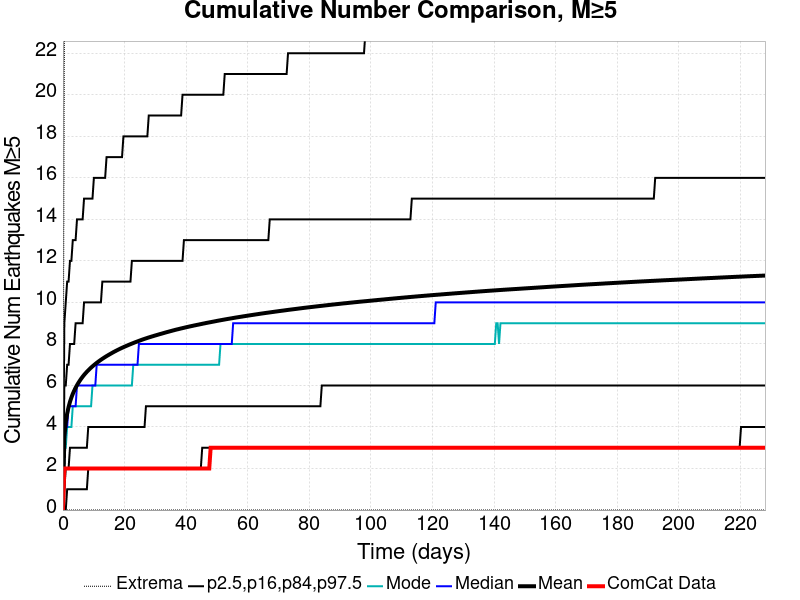

The data file committed next to this chart (first rows):
Time (days), ComCat Data, Simulation Mean, Simulation Median, Simulation Mode, Simulation Minimum, Simulation Maximum, 2.5 %-ile, 16 %-ile, 84 %-ile, 97.5 %-ile
0.0, 0.0, 0.0, 0.0, 0.0, 0.0, 0.0, 0.0, 0.0, 0.0, 0.0
0.457, 2.0, 3.535, 3.0, 3.0, 0.0, 22.0, 0.0, 1.0, 6.0, 9.0
0.9139, 2.0, 4.224, 4.0, 3.0, 0.0, 30.0, 0.0, 2.0, 6.0, 10.0
1.371, 2.0, 4.649, 4.0, 4.0, 0.0, 32.0, 1.0, 2.0, 7.0, 11.0
1.828, 2.0, 4.962, 5.0, 4.0, 0.0, 34.0, 1.0, 2.0, 7.0, 11.0
2.285, 2.0, 5.211, 5.0, 4.0, 0.0, 34.0, 1.0, 3.0, 8.0, 12.0
2.742, 2.0, 5.416, 5.0, 4.0, 0.0, 35.0, 1.0, 3.0, 8.0, 12.0
3.199, 2.0, 5.596, 5.0, 5.0, 0.0, 38.0, 1.0, 3.0, 8.0, 13.0
3.656, 2.0, 5.749, 5.0, 5.0, 0.0, 39.0, 1.0, 3.0, 8.0, 13.0
4.113, 2.0, 5.89, 5.0, 5.0, 0.0, 41.0, 1.0, 3.0, 9.0, 13.0
4.57, 2.0, 6.014, 6.0, 5.0, 0.0, 42.0, 1.0, 3.0, 9.0, 14.0
5.027, 2.0, 6.127, 6.0, 5.0, 0.0, 42.0, 1.0, 3.0, 9.0, 14.0
5.484, 2.0, 6.232, 6.0, 5.0, 0.0, 43.0, 1.0, 3.0, 9.0, 14.0
5.941, 2.0, 6.331, 6.0, 5.0, 0.0, 43.0, 1.0, 3.0, 9.0, 14.0
6.398, 2.0, 6.421, 6.0, 5.0, 0.0, 44.0, 1.0, 3.0, 9.0, 14.0
6.855, 2.0, 6.507, 6.0, 5.0, 0.0, 44.0, 1.0, 3.0, 10.0, 15.0
7.311, 2.0, 6.584, 6.0, 5.0, 0.0, 45.0, 1.0, 3.0, 10.0, 15.0
7.768, 2.0, 6.659, 6.0, 5.0, 0.0, 45.0, 1.0, 3.0, 10.0, 15.0
8.225, 2.0, 6.729, 6.0, 5.0, 0.0, 47.0, 2.0, 4.0, 10.0, 15.0
8.682, 2.0, 6.797, 6.0, 5.0, 0.0, 47.0, 2.0, 4.0, 10.0, 15.0
9.139, 2.0, 6.86, 6.0, 5.0, 0.0, 47.0, 2.0, 4.0, 10.0, 15.0
9.596, 2.0, 6.921, 6.0, 6.0, 0.0, 47.0, 2.0, 4.0, 10.0, 15.0
10.05, 2.0, 6.978, 6.0, 6.0, 0.0, 47.0, 2.0, 4.0, 10.0, 16.0
10.51, 2.0, 7.034, 6.0, 6.0, 0.0, 48.0, 2.0, 4.0, 10.0, 16.0
10.97, 2.0, 7.088, 7.0, 6.0, 0.0, 48.0, 2.0, 4.0, 10.0, 16.0
11.42, 2.0, 7.139, 7.0, 6.0, 0.0, 48.0, 2.0, 4.0, 10.0, 16.0
11.88, 2.0, 7.189, 7.0, 6.0, 0.0, 48.0, 2.0, 4.0, 10.0, 16.0
12.34, 2.0, 7.237, 7.0, 6.0, 0.0, 49.0, 2.0, 4.0, 10.0, 16.0
12.8, 2.0, 7.284, 7.0, 6.0, 0.0, 49.0, 2.0, 4.0, 11.0, 16.0
13.25, 2.0, 7.328, 7.0, 6.0, 0.0, 49.0, 2.0, 4.0, 11.0, 16.0
13.71, 2.0, 7.372, 7.0, 6.0, 0.0, 49.0, 2.0, 4.0, 11.0, 16.0
14.17, 2.0, 7.414, 7.0, 6.0, 0.0, 50.0, 2.0, 4.0, 11.0, 17.0
14.62, 2.0, 7.454, 7.0, 6.0, 0.0, 50.0, 2.0, 4.0, 11.0, 17.0
15.08, 2.0, 7.494, 7.0, 6.0, 0.0, 50.0, 2.0, 4.0, 11.0, 17.0
15.54, 2.0, 7.533, 7.0, 6.0, 0.0, 50.0, 2.0, 4.0, 11.0, 17.0
15.99, 2.0, 7.571, 7.0, 6.0, 0.0, 50.0, 2.0, 4.0, 11.0, 17.0
16.45, 2.0, 7.609, 7.0, 6.0, 0.0, 50.0, 2.0, 4.0, 11.0, 17.0
16.91, 2.0, 7.645, 7.0, 6.0, 0.0, 50.0, 2.0, 4.0, 11.0, 17.0
17.36, 2.0, 7.68, 7.0, 6.0, 0.0, 51.0, 2.0, 4.0, 11.0, 17.0
17.82, 2.0, 7.714, 7.0, 6.0, 0.0, 51.0, 2.0, 4.0, 11.0, 17.0
18.28, 2.0, 7.749, 7.0, 6.0, 0.0, 51.0, 2.0, 4.0, 11.0, 17.0
18.74, 2.0, 7.782, 7.0, 6.0, 0.0, 51.0, 2.0, 4.0, 11.0, 17.0
19.19, 2.0, 7.813, 7.0, 6.0, 0.0, 51.0, 2.0, 4.0, 11.0, 17.0
19.65, 2.0, 7.844, 7.0, 6.0, 0.0, 51.0, 2.0, 4.0, 11.0, 18.0
20.11, 2.0, 7.874, 7.0, 6.0, 0.0, 51.0, 2.0, 4.0, 11.0, 18.0
20.56, 2.0, 7.903, 7.0, 6.0, 0.0, 51.0, 2.0, 4.0, 11.0, 18.0
21.02, 2.0, 7.933, 7.0, 6.0, 0.0, 51.0, 2.0, 4.0, 11.0, 18.0
21.48, 2.0, 7.962, 7.0, 6.0, 0.0, 51.0, 2.0, 4.0, 11.0, 18.0
21.93, 2.0, 7.99, 7.0, 6.0, 0.0, 51.0, 2.0, 4.0, 11.0, 18.0
22.39, 2.0, 8.017, 7.0, 6.0, 0.0, 51.0, 2.0, 4.0, 12.0, 18.0
22.85, 2.0, 8.044, 7.0, 7.0, 0.0, 51.0, 2.0, 4.0, 12.0, 18.0
23.31, 2.0, 8.071, 7.0, 7.0, 0.0, 52.0, 2.0, 4.0, 12.0, 18.0
23.76, 2.0, 8.097, 7.0, 7.0, 0.0, 52.0, 2.0, 4.0, 12.0, 18.0
24.22, 2.0, 8.122, 7.0, 7.0, 0.0, 52.0, 2.0, 4.0, 12.0, 18.0
24.68, 2.0, 8.148, 8.0, 7.0, 0.0, 52.0, 2.0, 4.0, 12.0, 18.0
25.13, 2.0, 8.173, 8.0, 7.0, 0.0, 52.0, 2.0, 4.0, 12.0, 18.0
25.59, 2.0, 8.198, 8.0, 7.0, 0.0, 52.0, 2.0, 4.0, 12.0, 18.0
26.05, 2.0, 8.223, 8.0, 7.0, 0.0, 52.0, 2.0, 4.0, 12.0, 18.0
26.5, 2.0, 8.245, 8.0, 7.0, 0.0, 52.0, 2.0, 4.0, 12.0, 18.0
26.96, 2.0, 8.268, 8.0, 7.0, 0.0, 52.0, 2.0, 5.0, 12.0, 18.0
... 440 more rows
